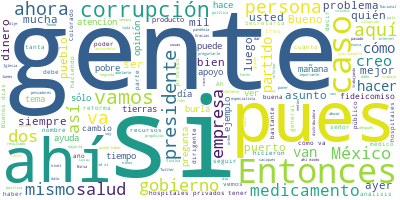

Source data for this figure (header and first rows):
Participante, Texto, Sentimiento, Palabras, Dia, Mes, Anio
PRESIDENTE ANDRES MANUEL LOPEZ OBRADOR, Buenos días., 0.9384, 2, 15, 10, 2020
PRESIDENTE ANDRES MANUEL LOPEZ OBRADOR, Pues como lo acordamos ayer, vamos a res…, 0.555, 23, 15, 10, 2020
PREGUNTA, Gracias, presidente. Buenos días, buenos…, 0.9256, 15, 15, 10, 2020
PREGUNTA, Preguntarle, presidente, frente al panor…, 0.2688, 32, 15, 10, 2020
PRESIDENTE ANDRES MANUEL LOPEZ OBRADOR, Bueno, no sólo para el caso de Morena, p…, 0.5033, 15, 15, 10, 2020
PRESIDENTE ANDRES MANUEL LOPEZ OBRADOR, No olvidar que un partido político es un…, 0.2547, 75, 15, 10, 2020
PRESIDENTE ANDRES MANUEL LOPEZ OBRADOR, Entonces, la mejor forma de recoger los …, 0.6028, 101, 15, 10, 2020
PRESIDENTE ANDRES MANUEL LOPEZ OBRADOR, Lo malo es cuando sesgan el resultado po…, 0.01461, 57, 15, 10, 2020
PRESIDENTE ANDRES MANUEL LOPEZ OBRADOR, Por ejemplo, en el caso de nuestro país,…, 0.09801, 56, 15, 10, 2020
PRESIDENTE ANDRES MANUEL LOPEZ OBRADOR, Luego tienen que ser mujeres y hombres, …, 0.3163, 47, 15, 10, 2020
PREGUNTA, (inaudible), 0.5413, 1, 15, 10, 2020
PRESIDENTE ANDRES MANUEL LOPEZ OBRADOR, Pues se vuelve a hacer, como lo están pr…, 0.00903, 39, 15, 10, 2020
PREGUNTA, Dos, 0.5413, 1, 15, 10, 2020
PRESIDENTE ANDRES MANUEL LOPEZ OBRADOR, Dos, sí, ¿y cuántos participaron antes?, 0.07041, 6, 15, 10, 2020
PREGUNTA, Cinco., 0.5413, 1, 15, 10, 2020
PRESIDENTE ANDRES MANUEL LOPEZ OBRADOR, Bueno, sí, ahora ya es distinto., 0.9072, 6, 15, 10, 2020
PREGUNTA, (Inaudible), 0.5413, 1, 15, 10, 2020
PRESIDENTE ANDRES MANUEL LOPEZ OBRADOR, Ah, ese es otro asunto, yo ahí ya no me …, 0.01785, 44, 15, 10, 2020
PRESIDENTE ANDRES MANUEL LOPEZ OBRADOR, Todo esto está sucediendo porque antes e…, 0.01727, 53, 15, 10, 2020
PRESIDENTE ANDRES MANUEL LOPEZ OBRADOR, Y genera desajustes y también confrontac…, 0.001466, 89, 15, 10, 2020
PRESIDENTE ANDRES MANUEL LOPEZ OBRADOR, A mí me tocó siempre resolver, cuando fu…, 0.01537, 78, 15, 10, 2020
PRESIDENTE ANDRES MANUEL LOPEZ OBRADOR, Entonces, siempre hay los que cucan, son…, 0.3466, 76, 15, 10, 2020
PRESIDENTE ANDRES MANUEL LOPEZ OBRADOR, Y lo que ya dije, el poder es humildad y…, 0.1289, 40, 15, 10, 2020
PREGUNTA, La segunda pregunta, presidente. ¿Cuál e…, 0.009581, 45, 15, 10, 2020
PRESIDENTE ANDRES MANUEL LOPEZ OBRADOR, Pues no tengo opinión, yo creo que son p…, 0.004686, 21, 15, 10, 2020
PRESIDENTE ANDRES MANUEL LOPEZ OBRADOR, ¿Cuáles son los partidos que recibieron …, 0.2479, 7, 15, 10, 2020
PREGUNTA, Es Fuerza Social de México., 0.469, 5, 15, 10, 2020
PRESIDENTE ANDRES MANUEL LOPEZ OBRADOR, ¿Cuál es ese?, 0.646, 3, 15, 10, 2020
PREGUNTA, De Pedro Aspe., 0.6074, 3, 15, 10, 2020
PRESIDENTE ANDRES MANUEL LOPEZ OBRADOR, Ah, ¿y el otro?, 0.3051, 4, 15, 10, 2020
PREGUNTA, Redes Sociales Progresistas., 0.05111, 3, 15, 10, 2020
PRESIDENTE ANDRES MANUEL LOPEZ OBRADOR, Ah, sí. No, no opino, esa es una decisió…, 0.004686, 11, 15, 10, 2020
PRESIDENTE ANDRES MANUEL LOPEZ OBRADOR, Yo lo único que quiero también dejar de …, 0.7757, 23, 15, 10, 2020
PRESIDENTE ANDRES MANUEL LOPEZ OBRADOR, Antes, los presidentes decidían a quién …, 0.1803, 35, 15, 10, 2020
PRESIDENTE ANDRES MANUEL LOPEZ OBRADOR, Y aprovecho para que se sepa, esto en ge…, 0.002503, 39, 15, 10, 2020
PRESIDENTE ANDRES MANUEL LOPEZ OBRADOR, Y esto lo digo, también en lo general, p…, 0.02669, 65, 15, 10, 2020
PRESIDENTE ANDRES MANUEL LOPEZ OBRADOR, Por eso, si hay algo, aquí se informa y,…, 0.09407, 32, 15, 10, 2020
PRESIDENTE ANDRES MANUEL LOPEZ OBRADOR, Yo estoy seguro que, en nombre de otros …, 0.01584, 66, 15, 10, 2020
PRESIDENTE ANDRES MANUEL LOPEZ OBRADOR, Esto lo hacían los que manejaban estas p…, 0.3616, 19, 15, 10, 2020
PRESIDENTE ANDRES MANUEL LOPEZ OBRADOR, Bien, Sharon, ¿ya? Bueno, entonces viene…, 0.5154, 7, 15, 10, 2020
PREGUNTA, Buenos días, señor presidente, y buenos …, 0.454, 18, 15, 10, 2020
PREGUNTA, Con base en los comentarios que usted em…, 0.1037, 93, 15, 10, 2020
PREGUNTA, Entonces, con esta información, señor pr…, 0.1006, 37, 15, 10, 2020
PREGUNTA, Gracias., 0.4418, 1, 15, 10, 2020
PRESIDENTE ANDRES MANUEL LOPEZ OBRADOR, Pues yo creo que está bien la forma de e…, 0.7334, 45, 15, 10, 2020
PRESIDENTE ANDRES MANUEL LOPEZ OBRADOR, Yo soy partidario de que continúe el mis…, 0.002306, 67, 15, 10, 2020
PRESIDENTE ANDRES MANUEL LOPEZ OBRADOR, En Estados Unidos, por ejemplo, los cand…, 0.02161, 43, 15, 10, 2020
PRESIDENTE ANDRES MANUEL LOPEZ OBRADOR, Ayer hablaba yo de las diferencias entre…, 0.01244, 63, 15, 10, 2020
PRESIDENTE ANDRES MANUEL LOPEZ OBRADOR, Y no sé si sea Twitter México o sea mund…, 0.2872, 62, 15, 10, 2020
PRESIDENTE ANDRES MANUEL LOPEZ OBRADOR, Entonces, sí es importante la transparen…, 0.4357, 6, 15, 10, 2020
PRESIDENTE ANDRES MANUEL LOPEZ OBRADOR, Por cierto, desde hace como 15 días o 20…, 0.008993, 51, 15, 10, 2020
PRESIDENTE ANDRES MANUEL LOPEZ OBRADOR, Ahora que lo volví a decir salió una ent…, 0.09975, 35, 15, 10, 2020
PRESIDENTE ANDRES MANUEL LOPEZ OBRADOR, Hace poco hicimos aquí -no ustedes, noso…, 0.5252, 37, 15, 10, 2020
PRESIDENTE ANDRES MANUEL LOPEZ OBRADOR, Ayer Jesús me presentó un análisis del c…, 0.00286, 79, 15, 10, 2020
PRESIDENTE ANDRES MANUEL LOPEZ OBRADOR, ¿Y qué creen?, 0.1274, 3, 15, 10, 2020
PRESIDENTE ANDRES MANUEL LOPEZ OBRADOR, Pues tengo el primer lugar, medalla de o…, 0.697, 8, 15, 10, 2020
PRESIDENTE ANDRES MANUEL LOPEZ OBRADOR, Pero me llamó la atención algo que tiene…, 0.3198, 16, 15, 10, 2020
PRESIDENTE ANDRES MANUEL LOPEZ OBRADOR, Ese es el de los periódicos. Miren, el R…, 0.1733, 67, 15, 10, 2020
PRESIDENTE ANDRES MANUEL LOPEZ OBRADOR, Pero pon lo del… son dos años., 0.5268, 7, 15, 10, 2020
PRESIDENTE ANDRES MANUEL LOPEZ OBRADOR, Negativos 55, neutros 37, positivas 8., 0.04536, 6, 15, 10, 2020
... 185 more rows
